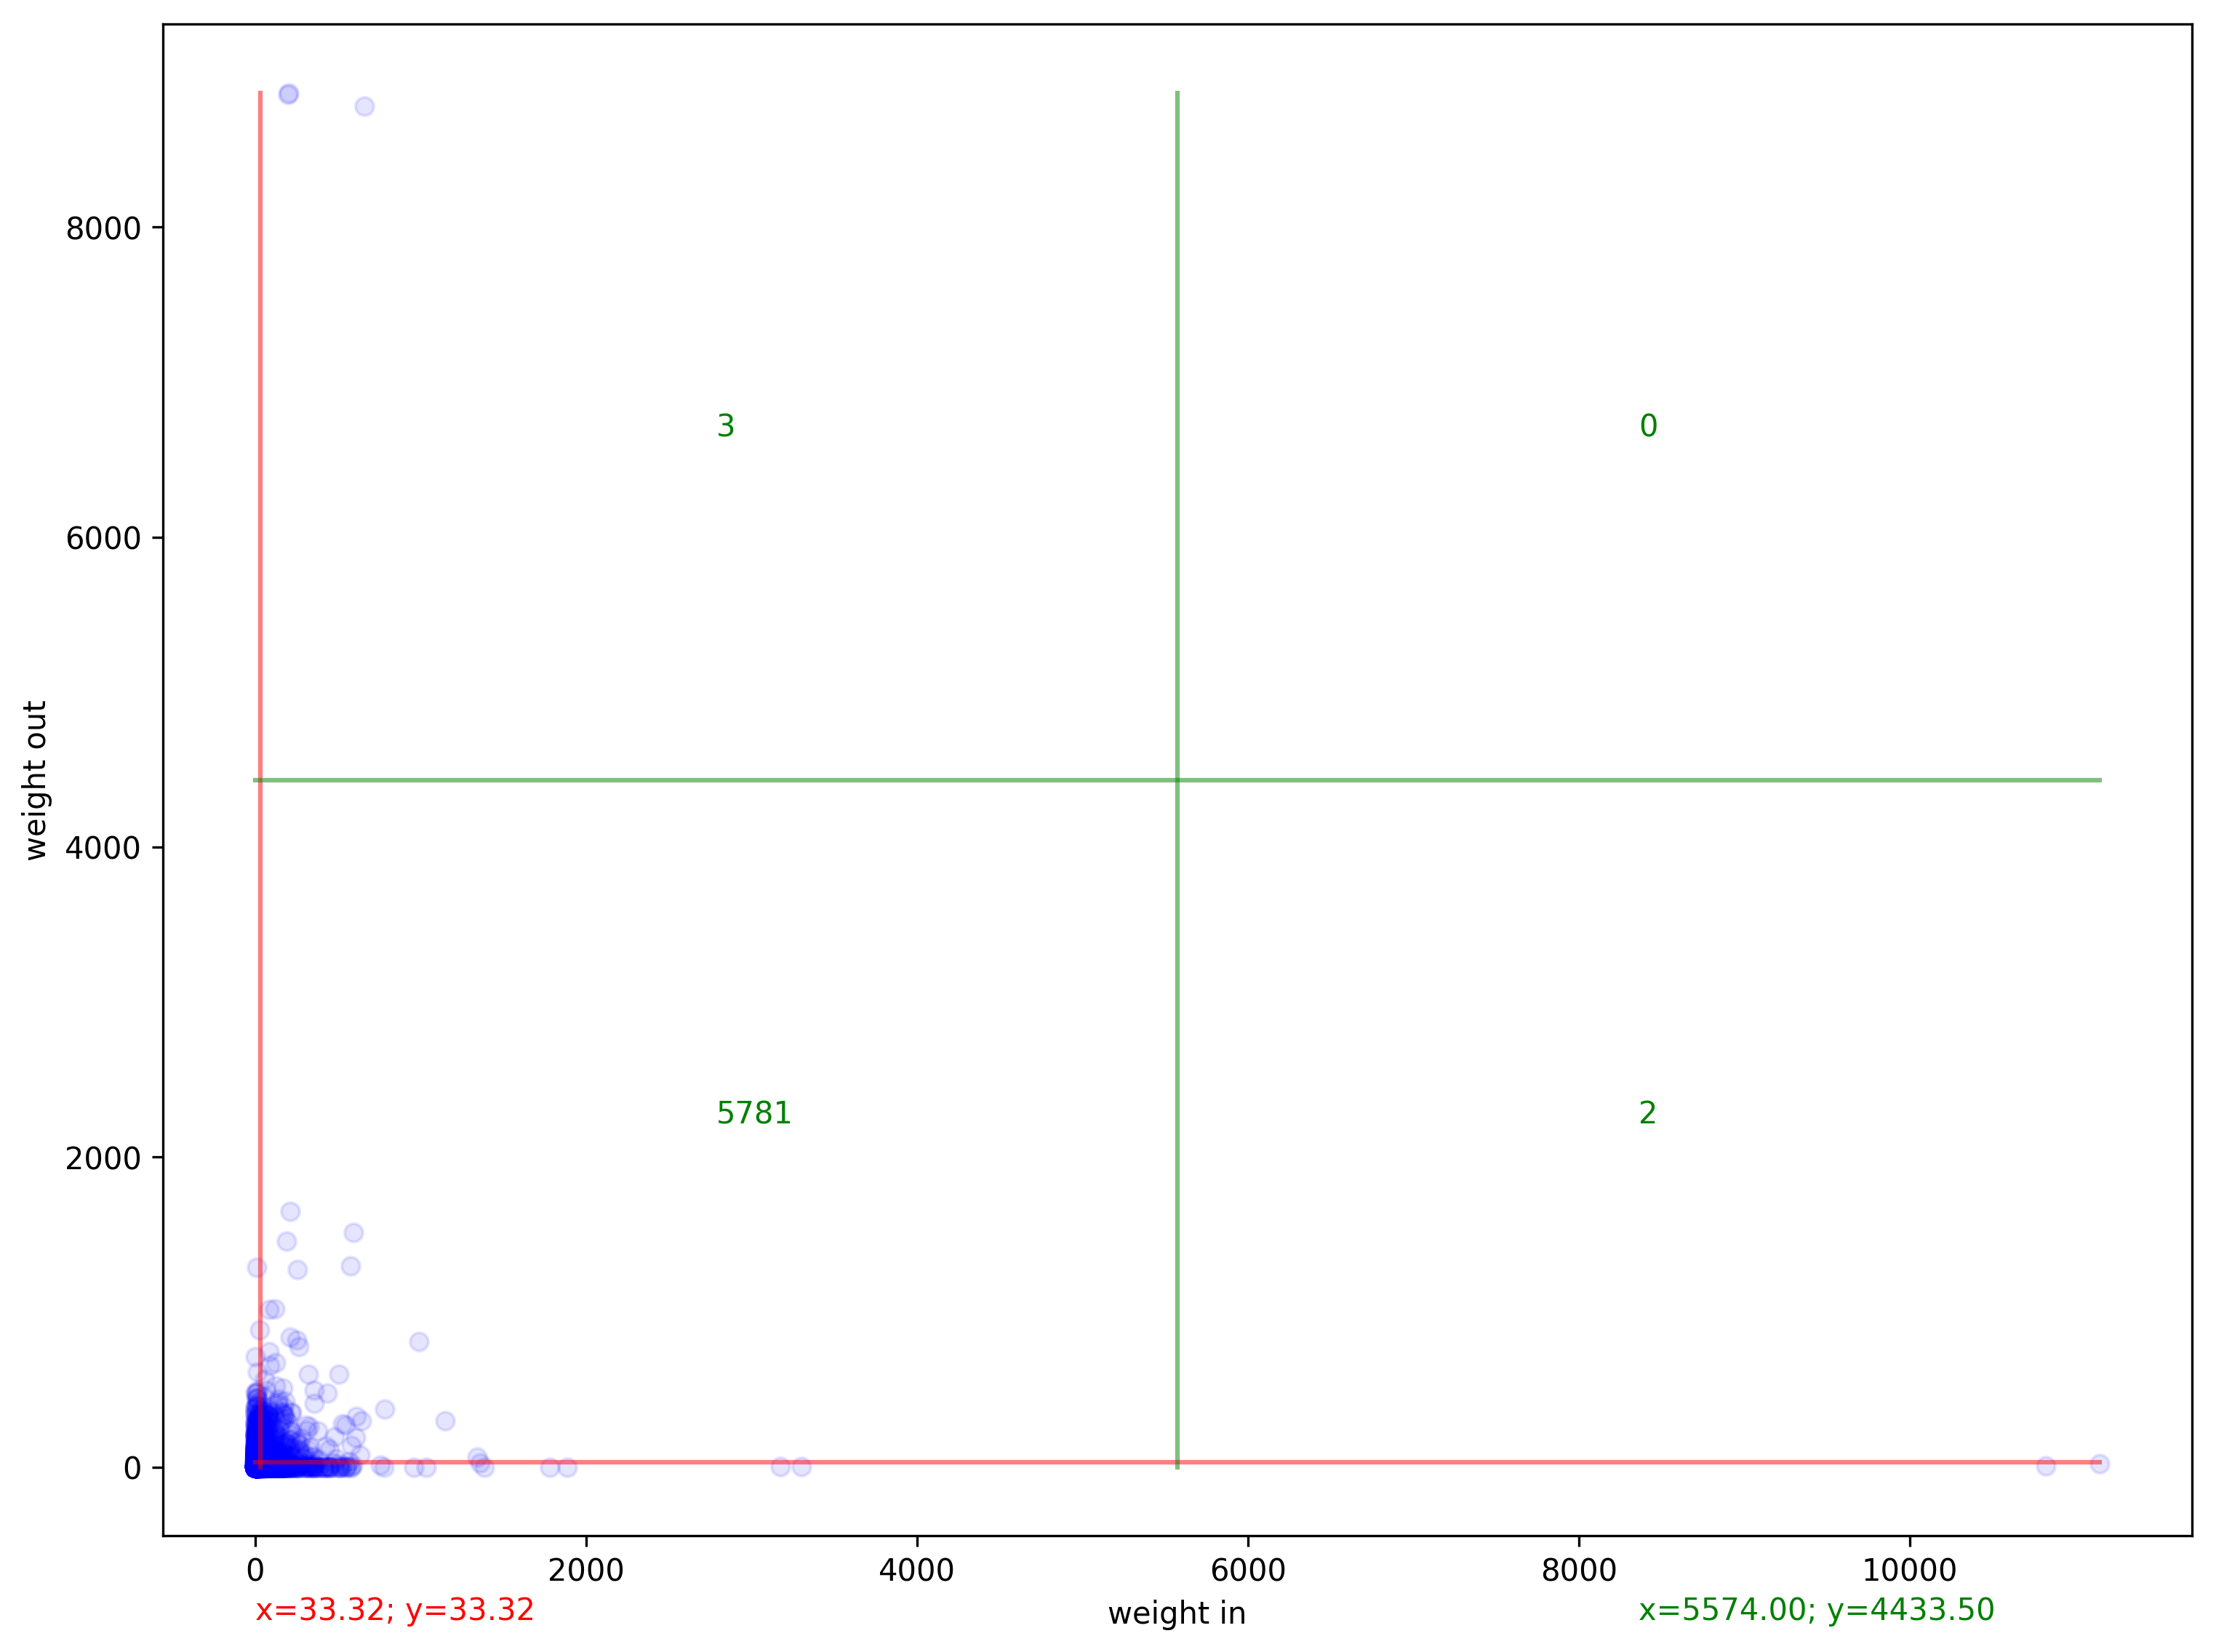

Data behind this chart, as committed beside it:
source, target, weight, source_color, target_color
itu/M.3400/2000_02_0_en..pdf, itu/M.3400/2000_02_0_en..pdf, 5, #7C43B5, #7C43B5
itu/M.3400/2000_02_0_en..pdf, itu/M.3010/2000_02_0_en..pdf, 6, #7C43B5, #7C43B5
itu/M.3400/2000_02_0_en..pdf, itu/M.3020/2000_02_1_en..pdf, 4, #7C43B5, #7C43B5
itu/M.3400/2000_02_0_en..pdf, itu/M.3000/2000_02_0_en..pdf, 1, #7C43B5, #7C43B5
itu/M.3400/2000_02_0_en..pdf, itu/M.3010/1996_05_1_en..pdf, 1, #7C43B5, #7C43B5
itu/M.3400/2000_02_0_en..pdf, itu/M.3100/1995_07_1_en..pdf, 1, #7C43B5, #7C43B5
itu/M.3400/2000_02_0_en..pdf, itu/M.3180/1992_10_0_en..pdf, 1, #7C43B5, #7C43B5
itu/M.3400/2000_02_0_en..pdf, itu/M.3200/1997_04_0_en..pdf, 2, #7C43B5, #7C43B5
itu/M.3400/2000_02_0_en..pdf, itu/M.20/1992_10_0_en..pdf, 4, #7C43B5, #7C43B5
itu/M.3400/2000_02_0_en..pdf, itu/M.3208.1/1997_10_0_en..pdf, 1, #7C43B5, #7C43B5
itu/M.3400/2000_02_0_en..pdf, itu/M.3211.1/1996_05_0_en..pdf, 1, #7C43B5, #7C43B5
itu/M.3400/2000_02_0_en..pdf, itu/X.700/1992_09_0_en..pdf, 1, #7C43B5, #7C43B5
itu/M.3400/2000_02_0_en..pdf, itu/X.701/1997_08_0_en..pdf, 1, #7C43B5, #7C43B5
itu/M.3400/2000_02_0_en..pdf, itu/X.730/1992_01_0_en..pdf, 1, #7C43B5, #7C43B5
itu/M.3400/2000_02_0_en..pdf, itu/X.731/1992_01_0_en..pdf, 2, #7C43B5, #7C43B5
itu/M.3400/2000_02_0_en..pdf, itu/X.732/1992_01_0_en..pdf, 1, #7C43B5, #7C43B5
itu/M.3400/2000_02_0_en..pdf, itu/X.733/1992_02_0_en..pdf, 1, #7C43B5, #7C43B5
itu/M.3400/2000_02_0_en..pdf, itu/X.734/1992_09_0_en..pdf, 1, #7C43B5, #7C43B5
itu/M.3400/2000_02_0_en..pdf, itu/X.735/1992_09_0_en..pdf, 1, #7C43B5, #7C43B5
itu/M.3400/2000_02_0_en..pdf, itu/X.736/1992_01_0_en..pdf, 1, #7C43B5, #7C43B5
itu/M.3400/2000_02_0_en..pdf, itu/X.737/1995_11_0_en..pdf, 1, #7C43B5, #7C43B5
itu/M.3400/2000_02_0_en..pdf, itu/X.738/1993_11_0_en..pdf, 1, #7C43B5, #7C43B5
itu/M.3400/2000_02_0_en..pdf, itu/X.739/1993_11_0_en..pdf, 1, #7C43B5, #7C43B5
itu/M.3400/2000_02_0_en..pdf, itu/X.740/1992_09_0_en..pdf, 1, #7C43B5, #7C43B5
itu/M.3400/2000_02_0_en..pdf, itu/X.741/1995_04_0_en..pdf, 1, #7C43B5, #7C43B5
itu/M.3400/2000_02_0_en..pdf, itu/X.742/1995_04_0_en..pdf, 1, #7C43B5, #7C43B5
itu/M.3400/2000_02_0_en..pdf, itu/X.745/1993_11_0_en..pdf, 1, #7C43B5, #7C43B5
itu/M.3400/2000_02_0_en..pdf, itu/X.800/1991_03_0_en..pdf, 2, #7C43B5, #7C43B5
itu/M.3400/2000_02_0_en..pdf, ISOStandard: 7498-4, 1, #7C43B5, #7C43B5
itu/M.3400/2000_02_0_en..pdf, ISOStandard: 10040, 1, #7C43B5, #7C43B5
itu/M.3400/2000_02_0_en..pdf, ISOStandard: 10164-1, 1, #7C43B5, #7C43B5
itu/M.3400/2000_02_0_en..pdf, ISOStandard: 10164-2, 1, #7C43B5, #7C43B5
itu/M.3400/2000_02_0_en..pdf, ISOStandard: 10164-3, 1, #7C43B5, #7C43B5
itu/M.3400/2000_02_0_en..pdf, ISOStandard: 10164-4, 1, #7C43B5, #7C43B5
itu/M.3400/2000_02_0_en..pdf, ISOStandard: 10164-5, 1, #7C43B5, #7C43B5
itu/M.3400/2000_02_0_en..pdf, ISOStandard: 10164-6, 1, #7C43B5, #7C43B5
itu/M.3400/2000_02_0_en..pdf, ISOStandard: 10164-7, 1, #7C43B5, #7C43B5
itu/M.3400/2000_02_0_en..pdf, ISOStandard: 10164-14, 1, #7C43B5, #7C43B5
itu/M.3400/2000_02_0_en..pdf, ISOStandard: 10164-13, 1, #7C43B5, #7C43B5
itu/M.3400/2000_02_0_en..pdf, ISOStandard: 10164-11, 1, #7C43B5, #7C43B5
itu/M.3400/2000_02_0_en..pdf, ISOStandard: 10164-8, 1, #7C43B5, #7C43B5
itu/M.3400/2000_02_0_en..pdf, ISOStandard: 10164-9, 1, #7C43B5, #7C43B5
itu/M.3400/2000_02_0_en..pdf, ISOStandard: 10164-10, 1, #7C43B5, #7C43B5
itu/M.3400/2000_02_0_en..pdf, ISOStandard: 10164-12, 1, #7C43B5, #7C43B5
itu/M.3400/2000_02_0_en..pdf, ISOStandard: 7498-2, 1, #7C43B5, #7C43B5
itu/M.20/1992_10_0_en..pdf, itu/M.20/1992_10_0_en..pdf, 1, #7C43B5, #7C43B5
itu/M.20/1992_10_0_en..pdf, itu/Q.22/1988_11_0_en..pdf, 1, #7C43B5, #7C43B5
itu/M.20/1992_10_0_en..pdf, itu/G.821/1988_11_1_en..pdf, 1, #7C43B5, #7C43B5
itu/M.20/1992_10_0_en..pdf, itu/G.752/1988_11_0_en..pdf, 1, #7C43B5, #7C43B5
itu/M.20/1992_10_0_en..pdf, itu/G.704/1991_04_1_en..pdf, 1, #7C43B5, #7C43B5
itu/M.20/1992_10_0_en..pdf, itu/G.732/1988_11_0_en..pdf, 1, #7C43B5, #7C43B5
itu/M.20/1992_10_0_en..pdf, itu/G.733/1988_11_0_en..pdf, 1, #7C43B5, #7C43B5
itu/M.20/1992_10_0_en..pdf, itu/M.60/1988_11_1_en..pdf, 1, #7C43B5, #7C43B5
itu/M.20/1992_10_0_en..pdf, itu/M.70/1988_11_0_en..pdf, 1, #7C43B5, #7C43B5
itu/M.20/1992_10_0_en..pdf, itu/M.710/1988_11_0_en..pdf, 1, #7C43B5, #7C43B5
itu/M.20/1992_10_0_en..pdf, itu/M.80/1988_11_0_en..pdf, 1, #7C43B5, #7C43B5
itu/M.20/1992_10_0_en..pdf, itu/M.90/1988_11_0_en..pdf, 1, #7C43B5, #7C43B5
itu/M.20/1992_10_0_en..pdf, itu/M.21/1992_10_0_en..pdf, 1, #7C43B5, #7C43B5
itu/M.20/1992_10_0_en..pdf, itu/M.3010/1992_10_1_en..pdf, 1, #7C43B5, #7C43B5
itu/M.20/1992_10_0_en..pdf, itu/M.2100/1992_10_1_en..pdf, 1, #7C43B5, #7C43B5
... 45,694 more rows
